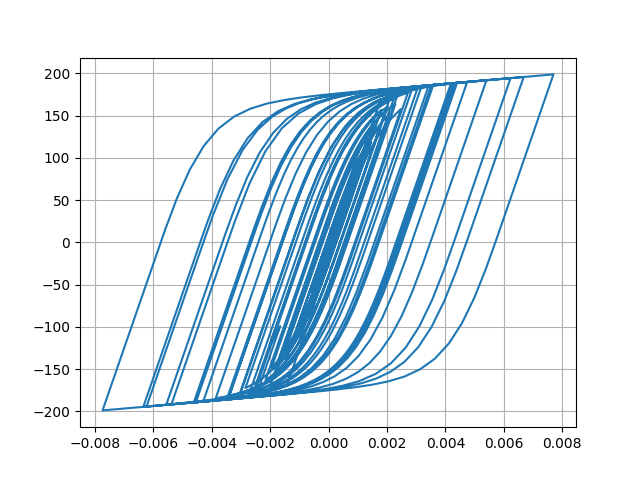

Values plotted in this chart, from the file beside it:
Desplacment, Force
0.0, 0.0
5.699290516434514e-07, 0.05699
2.508862826648079e-06, 0.2509
6.334017904451347e-06, 0.6334
1.2466162999422418e-05, 1.247
2.0839820411907407e-05, 2.084
3.086927978982822e-05, 3.087
4.1714350997506946e-05, 4.171
5.256743757946642e-05, 5.255
6.290108950657533e-05, 6.288
7.250430051222492e-05, 7.247
8.132018155016503e-05, 8.127
8.925159986329774e-05, 8.918
9.610596500329376e-05, 9.602
0.0001017, 10.16
0.0001062, 10.61
0.0001097, 10.96
0.000113, 11.28
0.0001165, 11.63
0.0001208, 12.06
0.0001258, 12.56
0.000131, 13.08
0.0001356, 13.53
0.0001387, 13.84
0.0001394, 13.92
0.0001372, 13.7
0.000132, 13.17
0.0001237, 12.35
0.0001129, 11.26
9.996717390905594e-05, 9.97
8.549392844814641e-05, 8.523
6.989964780267153e-05, 6.963
5.356791579890032e-05, 5.33
3.677327814119228e-05, 3.651
1.9623363092354396e-05, 1.936
2.0699009533443145e-06, 0.1803
-1.6274750070933e-05, -1.654
-3.6082825371836e-05, -3.634
-5.819611929967326e-05, -5.844
-8.341705847798234e-05, -8.363
-0.0001121, -11.23
-0.0001442, -14.42
-0.0001789, -17.86
-0.0002151, -21.44
-0.0002511, -24.98
-0.0002851, -28.31
-0.0003153, -31.25
-0.0003401, -33.65
-0.0003587, -35.44
-0.0003713, -36.66
-0.0003792, -37.41
-0.0003841, -37.89
-0.0003879, -38.25
-0.0003918, -38.62
-0.0003966, -39.08
-0.0004025, -39.64
-0.0004096, -40.32
-0.0004182, -41.14
-0.0004284, -42.1
-0.0004401, -43.22
... 2,941 more rows
